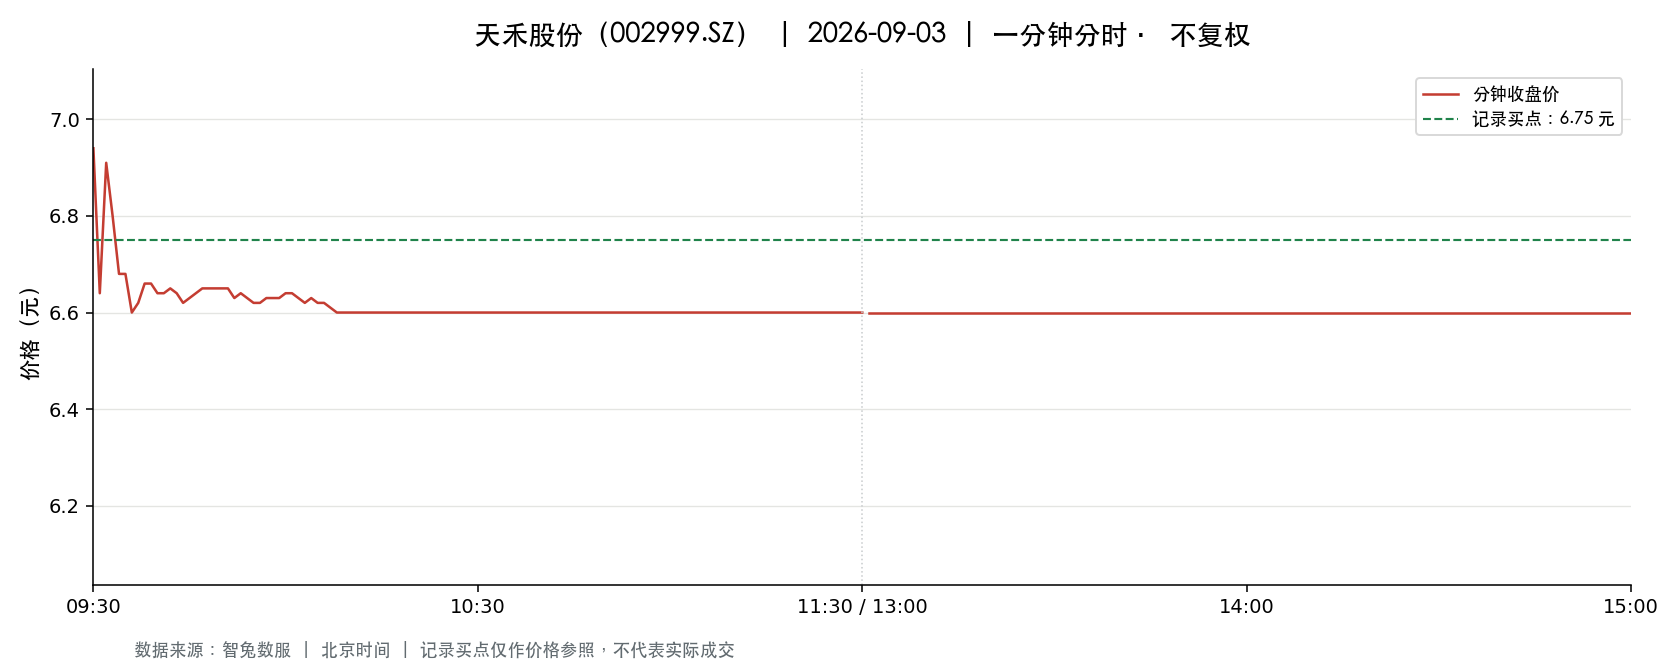

Data behind this chart, as committed beside it:
t, o, h, l, c, v, a, pc, sf
2026-09-03 09:30:00, 6.94, 6.94, 6.94, 6.94, 27166, 18853204, 7.33, 0.0
2026-09-03 09:31:00, 6.97, 7.03, 6.6, 6.64, 73041, 49611444, 6.94, 0.0
2026-09-03 09:32:00, 6.68, 6.92, 6.68, 6.91, 38182, 25841940, 6.64, 0.0
2026-09-03 09:33:00, 6.89, 6.89, 6.78, 6.8, 15797, 10794386, 6.91, 0.0
2026-09-03 09:34:00, 6.79, 6.82, 6.68, 6.68, 17262, 11595477, 6.8, 0.0
2026-09-03 09:35:00, 6.68, 6.72, 6.68, 6.68, 9493, 6352880, 6.68, 0.0
2026-09-03 09:36:00, 6.68, 6.68, 6.6, 6.6, 65055, 42967723, 6.68, 0.0
2026-09-03 09:37:00, 6.6, 6.65, 6.6, 6.62, 13340, 8815681, 6.6, 0.0
2026-09-03 09:38:00, 6.62, 6.67, 6.62, 6.66, 14372, 9541103, 6.62, 0.0
2026-09-03 09:39:00, 6.66, 6.67, 6.66, 6.66, 4531, 3018184, 6.66, 0.0
2026-09-03 09:40:00, 6.65, 6.66, 6.62, 6.64, 4155, 2758237, 6.66, 0.0
2026-09-03 09:41:00, 6.63, 6.64, 6.63, 6.64, 2252, 1494163, 6.64, 0.0
2026-09-03 09:42:00, 6.63, 6.65, 6.63, 6.65, 3834, 2544999, 6.64, 0.0
2026-09-03 09:43:00, 6.64, 6.64, 6.63, 6.64, 4197, 2786074, 6.65, 0.0
2026-09-03 09:44:00, 6.63, 6.64, 6.61, 6.62, 7354, 4871063, 6.64, 0.0
2026-09-03 09:45:00, 6.63, 6.63, 6.62, 6.63, 4748, 3145373, 6.62, 0.0
2026-09-03 09:46:00, 6.62, 6.64, 6.62, 6.64, 2465, 1636006, 6.63, 0.0
2026-09-03 09:47:00, 6.64, 6.65, 6.64, 6.65, 3109, 2065691, 6.64, 0.0
2026-09-03 09:48:00, 6.64, 6.65, 6.63, 6.65, 4900, 3253276, 6.65, 0.0
2026-09-03 09:49:00, 6.64, 6.66, 6.64, 6.65, 3560, 2368499, 6.65, 0.0
2026-09-03 09:50:00, 6.64, 6.66, 6.64, 6.65, 3192, 2124033, 6.65, 0.0
2026-09-03 09:51:00, 6.66, 6.66, 6.64, 6.65, 2172, 1444502, 6.65, 0.0
2026-09-03 09:52:00, 6.65, 6.65, 6.62, 6.63, 9264, 6146031, 6.65, 0.0
2026-09-03 09:53:00, 6.63, 6.64, 6.62, 6.64, 3242, 2150550, 6.63, 0.0
2026-09-03 09:54:00, 6.63, 6.64, 6.62, 6.63, 3274, 2170994, 6.64, 0.0
2026-09-03 09:55:00, 6.62, 6.62, 6.61, 6.62, 6604, 4371022, 6.63, 0.0
2026-09-03 09:56:00, 6.62, 6.62, 6.61, 6.62, 3847, 2545617, 6.62, 0.0
2026-09-03 09:57:00, 6.62, 6.63, 6.62, 6.63, 4041, 2678594, 6.62, 0.0
2026-09-03 09:58:00, 6.62, 6.63, 6.62, 6.63, 1967, 1303059, 6.63, 0.0
2026-09-03 09:59:00, 6.63, 6.63, 6.62, 6.63, 2839, 1879708, 6.63, 0.0
2026-09-03 10:00:00, 6.63, 6.64, 6.62, 6.64, 1370, 907967, 6.63, 0.0
2026-09-03 10:01:00, 6.63, 6.64, 6.63, 6.64, 1374, 911928, 6.64, 0.0
2026-09-03 10:02:00, 6.63, 6.64, 6.63, 6.63, 3576, 2372360, 6.64, 0.0
2026-09-03 10:03:00, 6.64, 6.64, 6.62, 6.62, 1313, 870567, 6.63, 0.0
2026-09-03 10:04:00, 6.62, 6.63, 6.62, 6.63, 1867, 1237059, 6.62, 0.0
2026-09-03 10:05:00, 6.63, 6.64, 6.61, 6.62, 7552, 4998084, 6.63, 0.0
2026-09-03 10:06:00, 6.62, 6.62, 6.61, 6.62, 3521, 2329252, 6.62, 0.0
2026-09-03 10:07:00, 6.62, 6.62, 6.6, 6.61, 8337, 5508278, 6.62, 0.0
2026-09-03 10:08:00, 6.61, 6.61, 6.6, 6.6, 18062, 11921296, 6.61, 0.0
2026-09-03 10:09:00, 6.6, 6.6, 6.6, 6.6, 920.0, 607200, 6.6, 0.0
2026-09-03 10:10:00, 6.6, 6.6, 6.6, 6.6, 539.0, 355740, 6.6, 0.0
2026-09-03 10:11:00, 6.6, 6.6, 6.6, 6.6, 925.0, 610500, 6.6, 0.0
2026-09-03 10:12:00, 6.6, 6.6, 6.6, 6.6, 214.0, 141240, 6.6, 0.0
2026-09-03 10:13:00, 6.6, 6.6, 6.6, 6.6, 251.0, 165660, 6.6, 0.0
2026-09-03 10:14:00, 6.6, 6.6, 6.6, 6.6, 170.0, 112200, 6.6, 0.0
2026-09-03 10:15:00, 6.6, 6.6, 6.6, 6.6, 638.0, 421080, 6.6, 0.0
2026-09-03 10:16:00, 6.6, 6.6, 6.6, 6.6, 163.0, 107580, 6.6, 0.0
2026-09-03 10:17:00, 6.6, 6.6, 6.6, 6.6, 156.0, 102960, 6.6, 0.0
2026-09-03 10:18:00, 6.6, 6.6, 6.6, 6.6, 274.0, 180840, 6.6, 0.0
2026-09-03 10:19:00, 6.6, 6.6, 6.6, 6.6, 300.0, 198000, 6.6, 0.0
2026-09-03 10:20:00, 6.6, 6.6, 6.6, 6.6, 126.0, 83160, 6.6, 0.0
2026-09-03 10:21:00, 6.6, 6.6, 6.6, 6.6, 239.0, 157740, 6.6, 0.0
2026-09-03 10:22:00, 6.6, 6.6, 6.6, 6.6, 262.0, 172920, 6.6, 0.0
2026-09-03 10:23:00, 6.6, 6.6, 6.6, 6.6, 175.0, 115500, 6.6, 0.0
2026-09-03 10:24:00, 6.6, 6.6, 6.6, 6.6, 177.0, 116820, 6.6, 0.0
2026-09-03 10:25:00, 6.6, 6.6, 6.6, 6.6, 287.0, 189420, 6.6, 0.0
2026-09-03 10:26:00, 6.6, 6.6, 6.6, 6.6, 55.0, 36300, 6.6, 0.0
2026-09-03 10:27:00, 6.6, 6.6, 6.6, 6.6, 110.0, 72600, 6.6, 0.0
2026-09-03 10:28:00, 6.6, 6.6, 6.6, 6.6, 80.0, 52800, 6.6, 0.0
2026-09-03 10:29:00, 6.6, 6.6, 6.6, 6.6, 181.0, 119460, 6.6, 0.0
... 181 more rows
